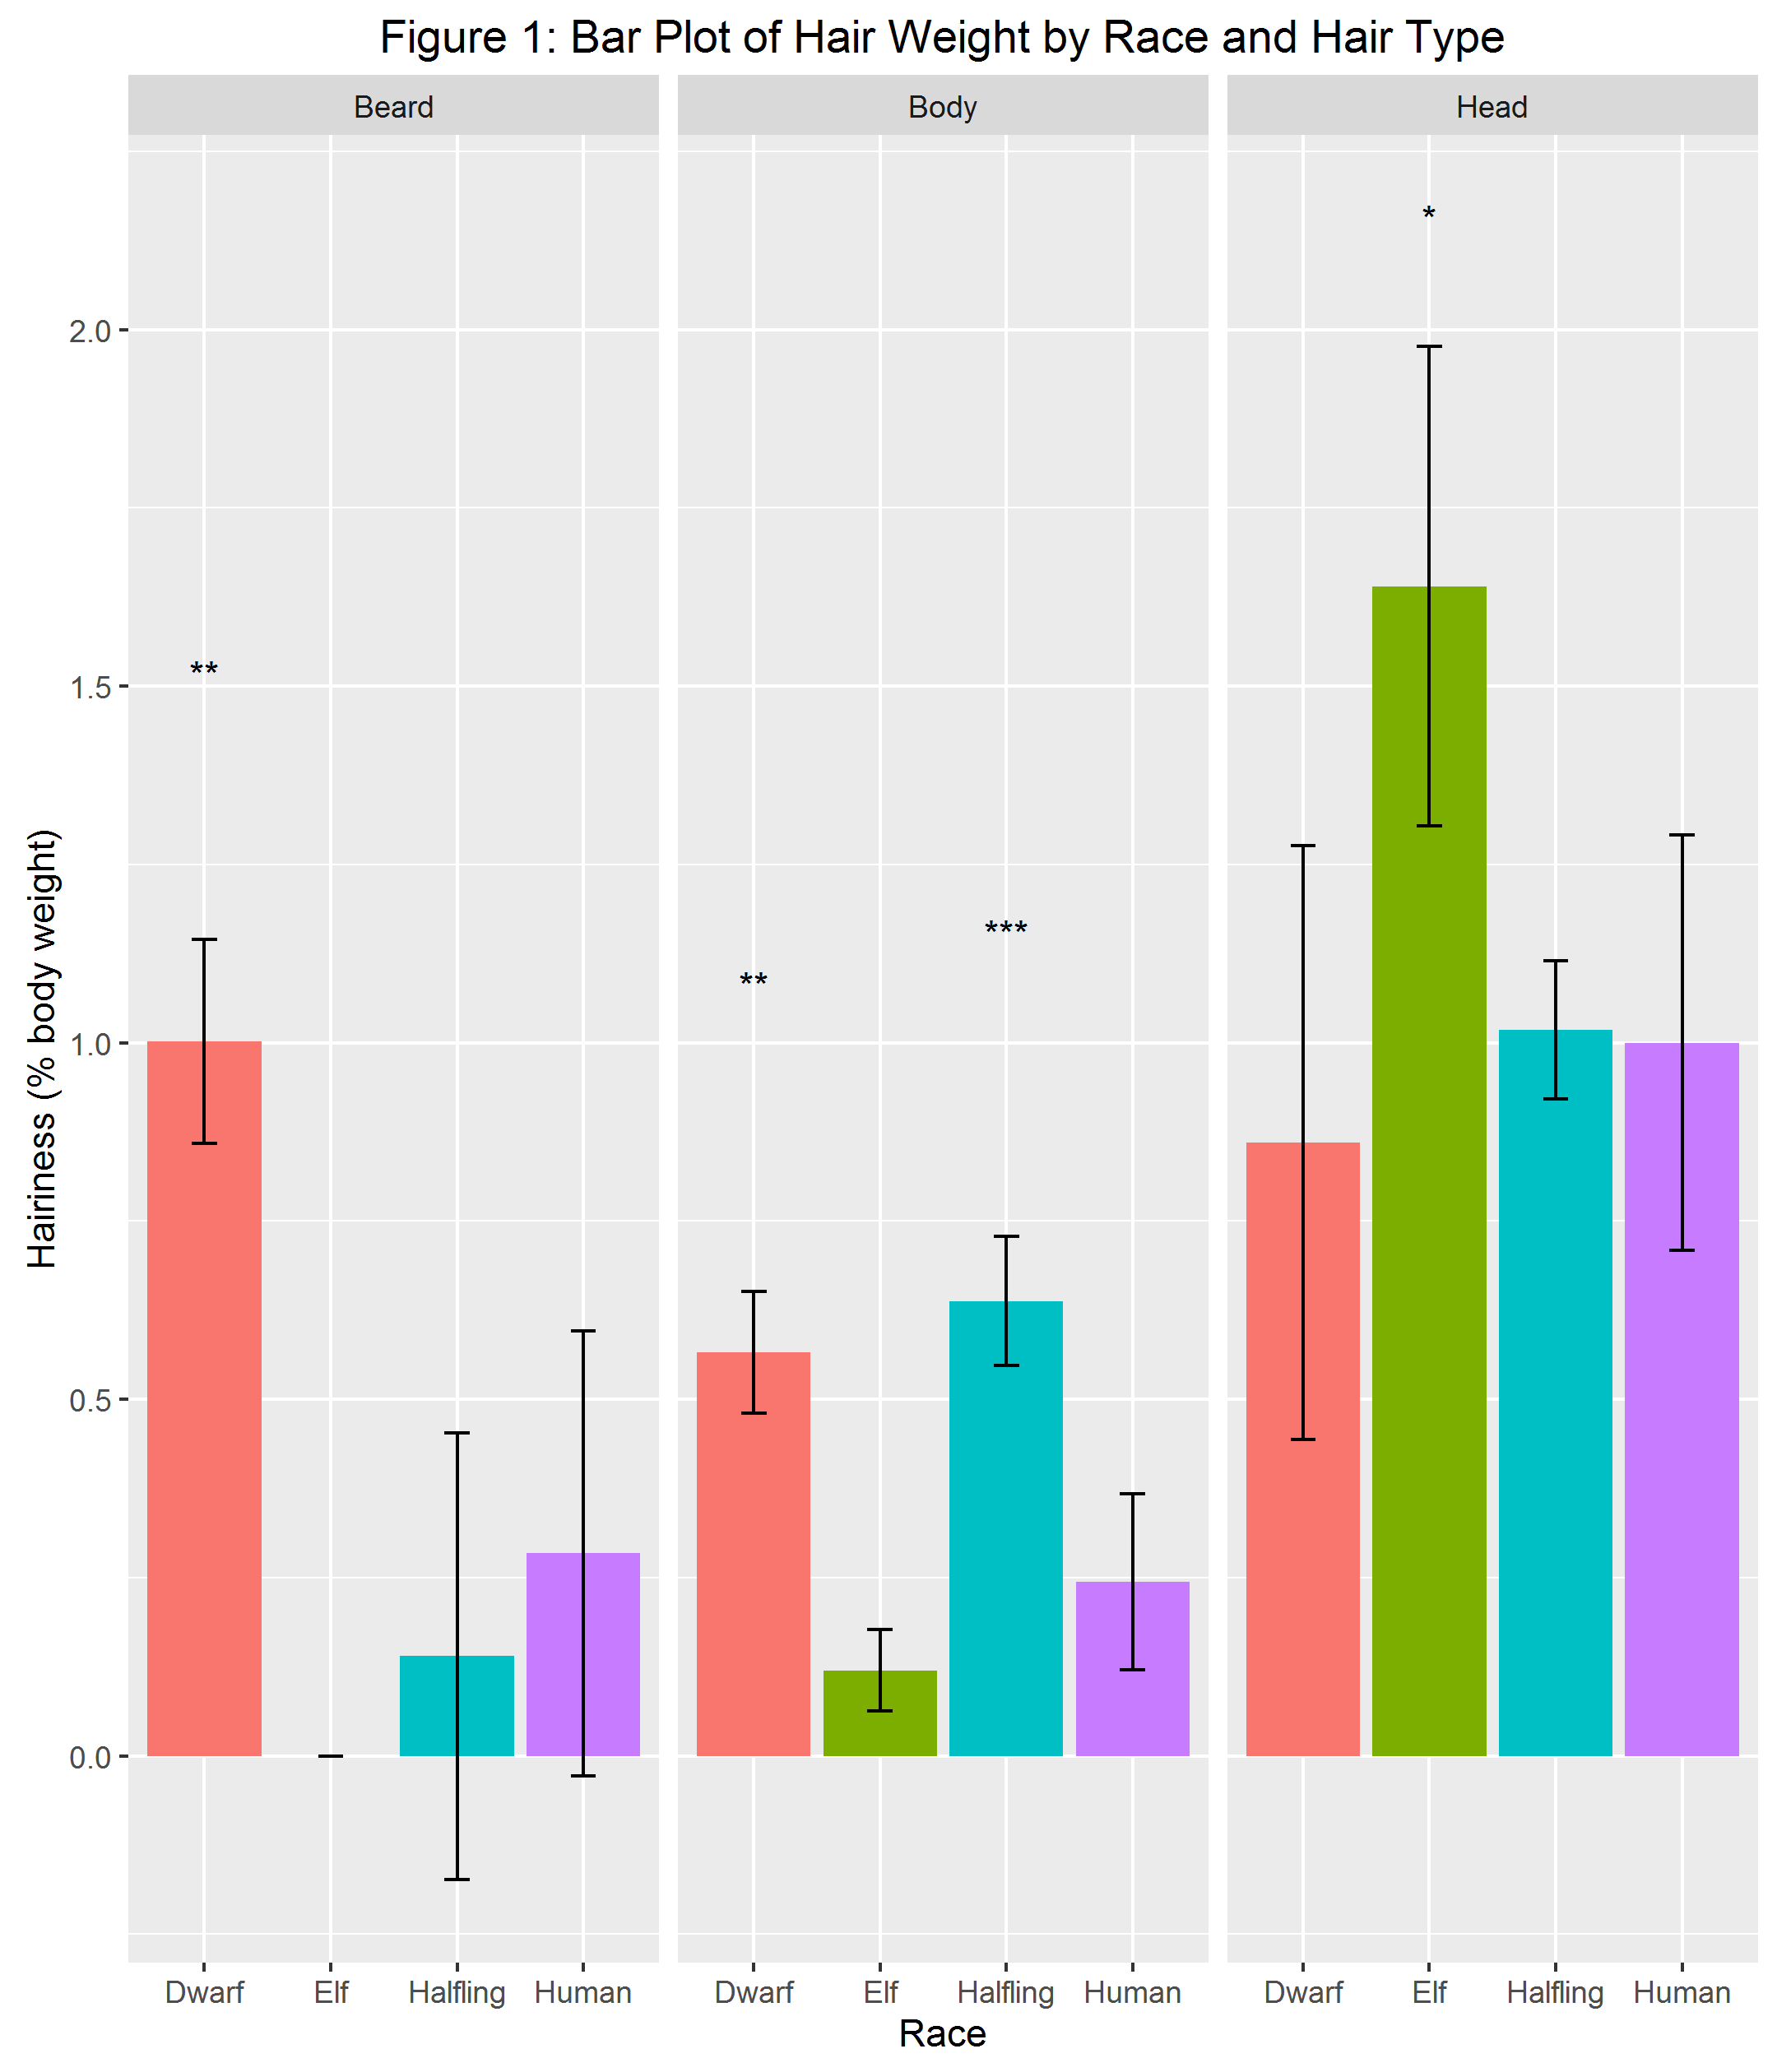

This figure's R source:
library(tidyverse)
library(ggplot2)

data <- read_csv("analysed_data.csv")


# Error Checking ----------------------------------------------------------


if(!is.data.frame(data)){
  stop(paste(c("data must be a data frame for analysis. Class", class(data),
               "supplied."), collapse=" "))
}
  
cols_needed <- c("Race", "Type", "mean", "sd", "p.star")
cols_missing <- !(cols_needed %in% colnames(data))
if(sum(cols_missing) > 0){
  stop(paste(c("data is missing column(s)", cols_needed[cols_missing]), 
             collapse=" "))
}
  

# Graph -------------------------------------------------------------------


above_error_bar <- max(data$sd)+0.1

ggplot(data, aes(x=Race, y=mean, fill=Race)) + 
  facet_wrap(~Type) +
  geom_bar(stat="identity") +
  geom_errorbar(aes(ymin=mean-sd, ymax=mean+sd),
                width=.2,
                position=position_dodge(.9)) +
  labs(title="Figure 1: Bar Plot of Hair Weight by Race and Hair Type",
       y = "Hairiness (% body weight)") + 
  geom_text(aes(label=p.star), nudge_y = above_error_bar) +
  theme(legend.position="none")  #redundant with x-axis label

ggsave("barplot.png", scale=1.2, width=6)
